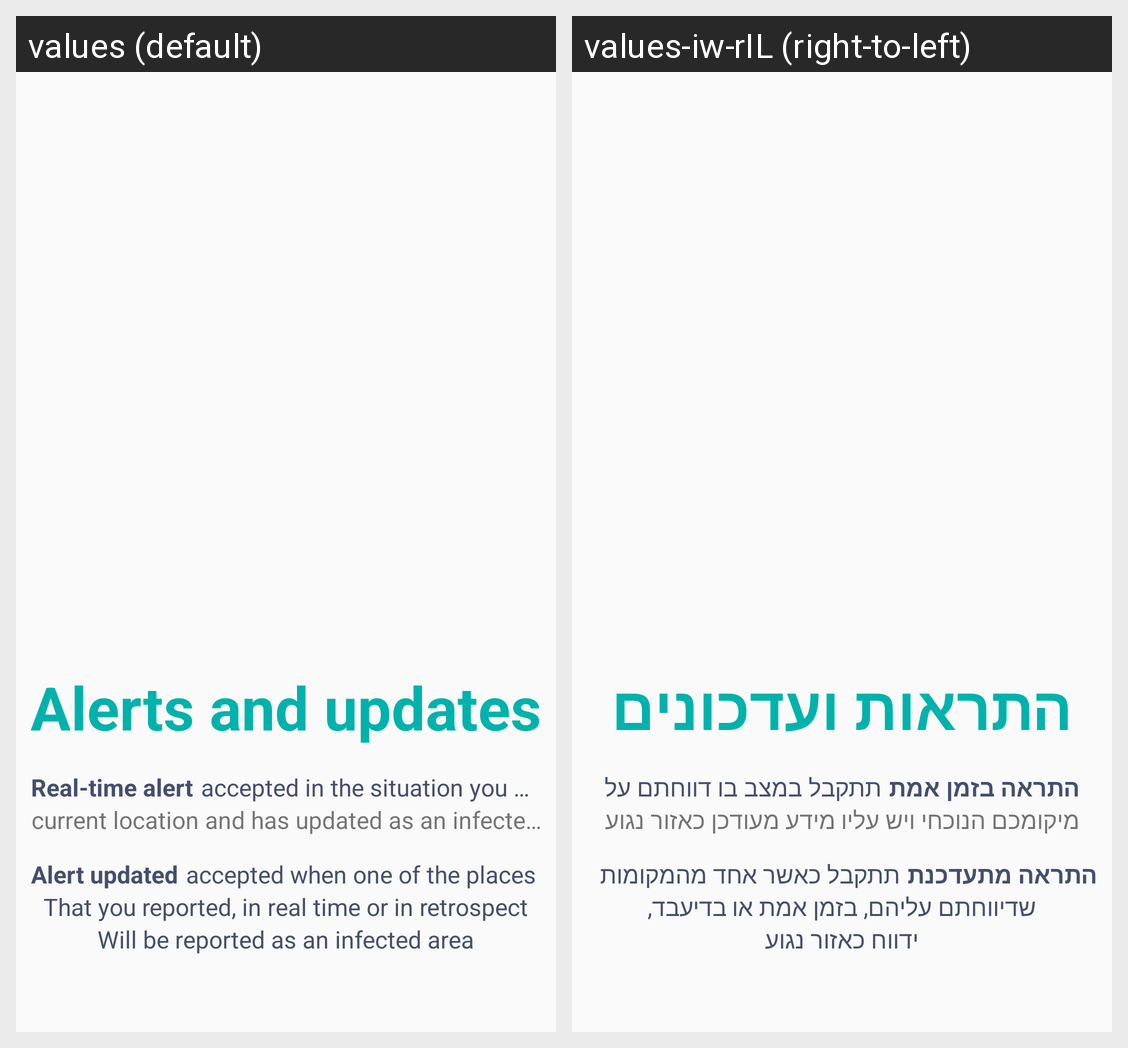

Translations of the strings shown on this Android screen, per locale in the grid:
Android screen res/layout/fragment_onboarding3.xml rendered under 2 locales, left to right: values (default), values-iw-rIL (right-to-left). Device: Nexus 5 (rendered at 1080×1920; each locale shown at half size, 540×960, under a caption strip naming it); theme AppTheme.
Strings drawn on this screen, with the default value and each locale's value (text and hints the layout hard-codes, and strings that could not be matched under every locale, appear in the picture but are not listed):

onbording3_titel
  values: Alerts and updates
  values-iw-rIL: התראות ועדכונים

onbording3_text1
  values: Real-time alert
  values-iw-rIL: התראה בזמן אמת

onbording3_text2
  values: accepted in the situation you were
  values-iw-rIL: תתקבל במצב בו דווחתם על

onbording3_text3
  values: current location and has updated as an infected area
  values-iw-rIL: מיקומכם הנוכחי ויש עליו מידע מעודכן כאזור נגוע

onbording3_text4
  values: Alert updated
  values-iw-rIL: התראה מתעדכנת

onbording3_text5
  values: accepted when one of the places
  values-iw-rIL: תתקבל כאשר אחד מהמקומות

onbording3_text6
  values: That you reported, in real time or in retrospect
  values-iw-rIL: שדיווחתם עליהם, בזמן אמת או בדיעבד,

onbording3_text7
  values: Will be reported as an infected area
  values-iw-rIL: ידווח כאזור נגוע
